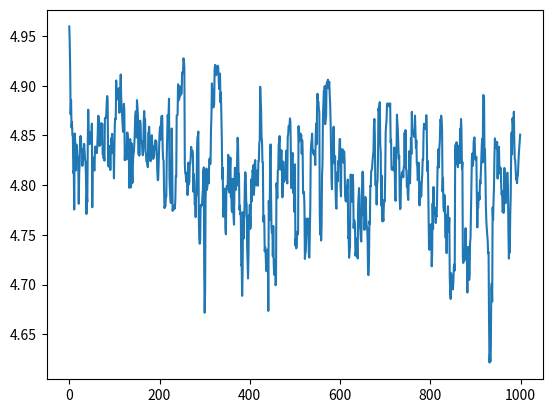

Generate this figure with matplotlib:
import numpy as np
from scipy.linalg import orth

class GRASTA:
    def __init__(self, n, d, rho=1, max_iterations=20, tol=1e-4):
        self.n = n  # Ambient dimension
        self.d = d  # Subspace dimension
        self.rho = rho  # ADMM parameter
        self.max_iterations = max_iterations  # Max ADMM iterations
        self.tol = tol  # ADMM tolerance
        
        # Initialize subspace estimate
        self.U = orth(np.random.randn(n, d))
        
        # Adaptive step size parameters
        self.eta = 0.1
        self.mu = 3
        self.level = 0
        
        # Previous gradient for adaptive step size
        self.prev_gradient = None

    def soft_threshold(self, x, lambda_):
        return np.sign(x) * np.maximum(0, np.abs(x) - lambda_)

    def _admm_solver(self, v_omega, omega):
        U_omega = self.U[omega, :]
        
        # Initialize variables
        s = np.zeros((len(omega), 1))
        w = np.zeros((self.d, 1))
        y = np.zeros((len(omega), 1))
        
        for _ in range(self.max_iterations):
            # Update w
            w = np.linalg.solve(U_omega.T @ U_omega, U_omega.T @ (v_omega - s + y / self.rho))
            
            # Update s
            s_new = v_omega - U_omega @ w + y
            s_new = self.soft_threshold(s_new, 1 / (1 + self.rho))
            
            # Update y
            y = y + self.rho * (U_omega @ w + s_new - v_omega)
            
            # Check convergence
            primal_residual = np.linalg.norm(U_omega @ w + s_new - v_omega)
            dual_residual = self.rho * np.linalg.norm(s_new - s)
            
            if primal_residual < self.tol and dual_residual < self.tol:
                break
            
            s = s_new
        
        return s, w, y

    def _compute_gradient(self, s, w, y, v_omega, omega):
        U_omega = self.U[omega, :]
        gamma1 = y + self.rho * (U_omega @ w + s - v_omega)
        gamma2 = U_omega.T @ gamma1
        gamma = np.zeros((self.n, 1))
        gamma[omega] = gamma1
        gamma -= self.U @ gamma2
        return gamma, w

    def _update_step_size(self, gamma, w):
        gradient = gamma @ w.T
        if self.prev_gradient is not None:
            inner_product = np.sum(self.prev_gradient * gradient)
            self.mu = max(self.mu + np.tanh(-inner_product), 1)
            
            if self.mu > 15:
                self.level += 1
                self.mu = 3
            elif self.mu < 1:
                self.level = max(0, self.level - 1)
                self.mu = 3
        
        self.eta = 0.1 * (2 ** -self.level) / (1 + self.mu)
        self.prev_gradient = gradient

    def _update_subspace(self, gamma, w):
        gradient = gamma @ w.T
        sigma = np.linalg.norm(gradient) * np.linalg.norm(w)
        w_norm = w / np.linalg.norm(w)
        gam_norm = gamma / np.linalg.norm(gamma)
        U_new = self.U + ((np.cos(self.eta * sigma) - 1) * (self.U @ w_norm) -
                          np.sin(self.eta * sigma) * gam_norm) @ w_norm.T
        self.U = orth(U_new)

    def add_data(self, v_omega, omega):
        # Solve ADMM
        s, w, y = self._admm_solver(v_omega, omega)
        
        # Compute gradient
        gamma, w = self._compute_gradient(s, w, y, v_omega, omega)
        
        # Update step size
        self._update_step_size(gamma, w)
        
        # Update subspace
        self._update_subspace(gamma, w)
        
        return s, w


import numpy as np
from scipy.linalg import orth

# Example usage
n = 500  # Ambient dimension
d = 5    # Subspace dimension

grasta = GRASTA(n, d)

# Generate true subspace
U_true = orth(np.random.randn(n, d))

# Simulation parameters
num_samples = 1000
outlier_fraction = 0.1  # Fraction of entries that are outliers
observation_fraction = 0.3  # Fraction of entries that are observed
noise_std = 1e-3  # Standard deviation of Gaussian noise

U_errs = []
for t in range(num_samples):
    # Generate weight vector
    w_t = np.random.randn(d, 1)
    
    # Generate sparse outlier vector
    s_t = np.zeros((n, 1))
    outlier_indices = np.random.choice(n, int(outlier_fraction * n), replace=False)
    s_t[outlier_indices] = np.random.randn(len(outlier_indices), 1) * np.max(np.abs(U_true @ w_t))
    
    # Generate Gaussian noise vector
    zeta_t = np.random.randn(n, 1) * noise_std
    
    # Generate full vector
    v_t = U_true @ w_t + s_t + zeta_t
    
    # Randomly sample some entries
    omega = np.random.choice(n, int(observation_fraction * n), replace=False)
    v_omega = v_t[omega]
    
    # Update GRASTA with new data
    s_est, w_est = grasta.add_data(v_omega, omega)
    U_errs.append(d - np.linalg.norm(grasta.U.T @ U_true) ** 2)


import matplotlib.pyplot as plt
plt.figure()
plt.plot(U_errs)
plt.show()
